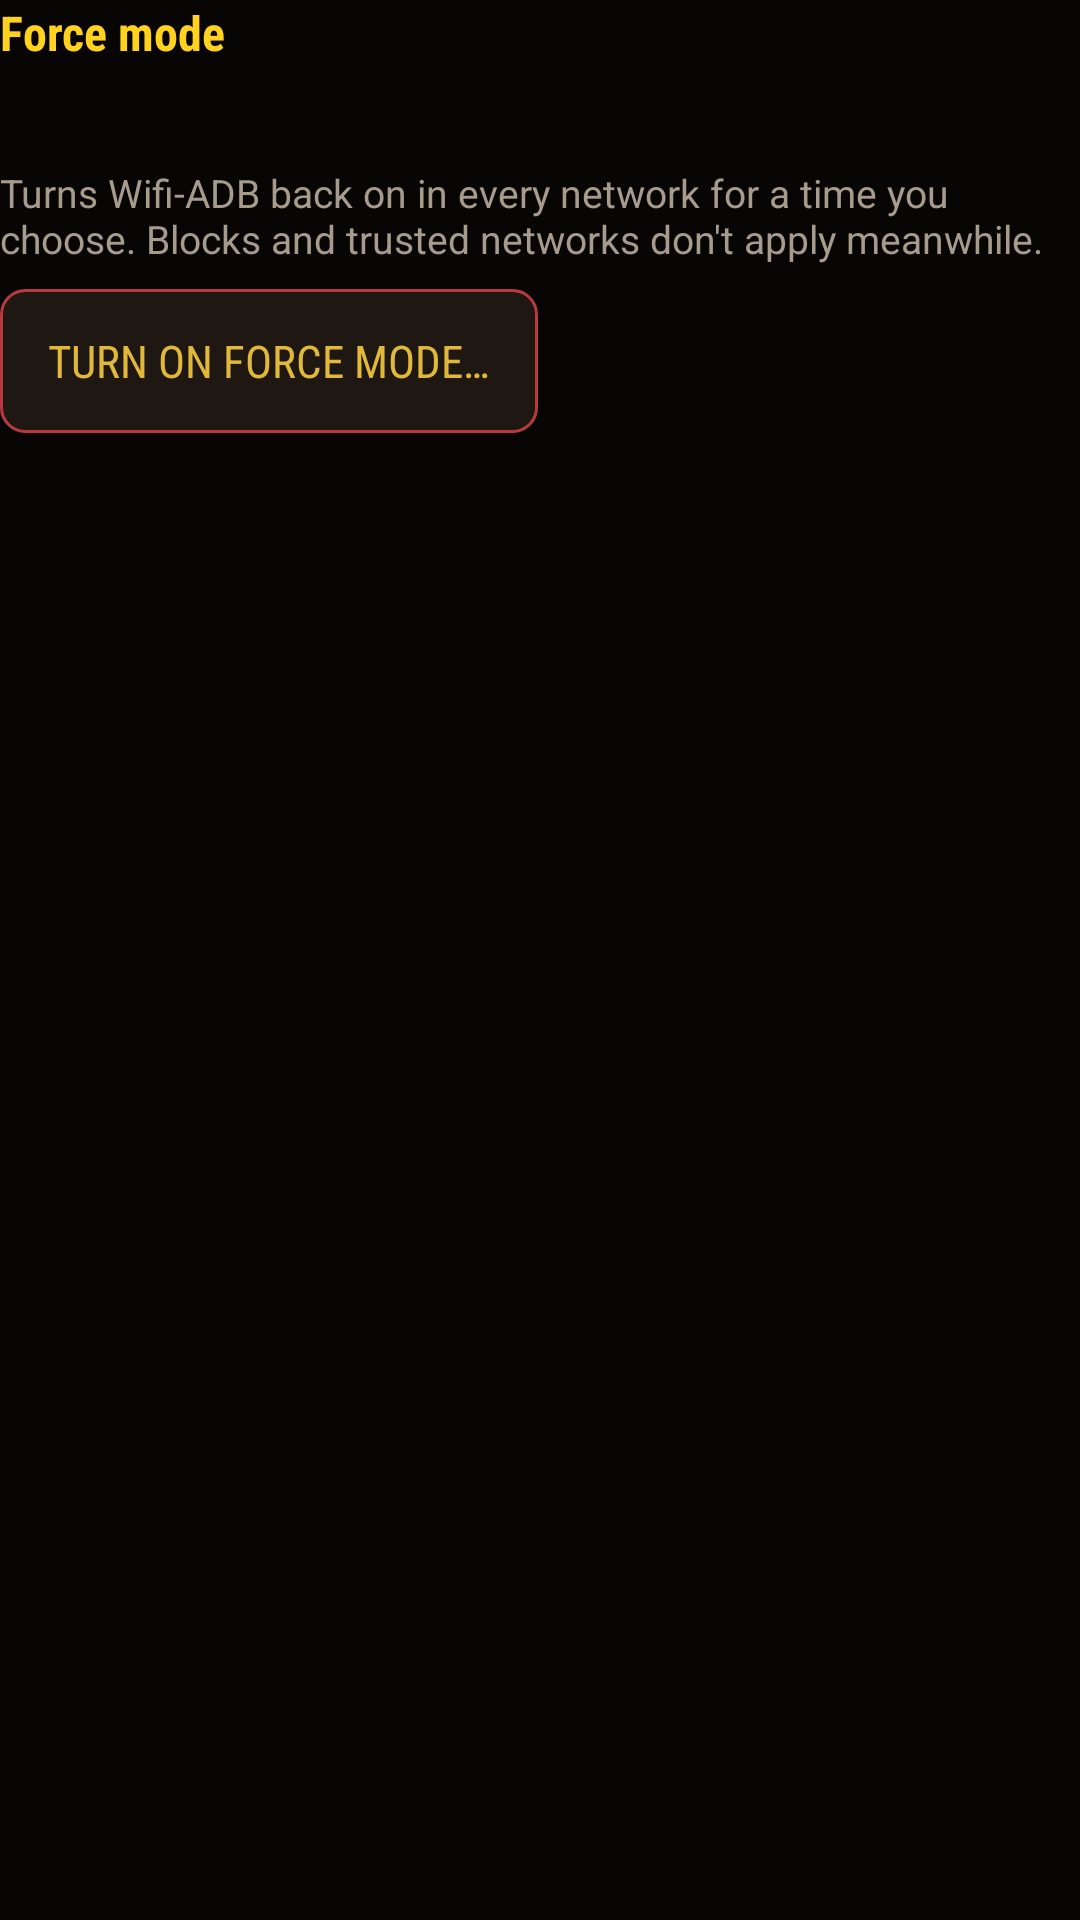

Here is an Android app screen rendered from its layout file. Give the layout XML and the strings, colors and styles it references.
<!-- AndroidManifest.xml: application theme Theme.KeepADB -->
<!-- res/layout/view_force_panel.xml -->
<?xml version="1.0" encoding="utf-8"?>
<LinearLayout xmlns:android="http://schemas.android.com/apk/res/android"
    android:id="@+id/settings_force_panel"
    android:layout_width="match_parent"
    android:layout_height="wrap_content"
    android:orientation="vertical">

    <TextView
        android:layout_width="match_parent"
        android:layout_height="wrap_content"
        android:accessibilityHeading="true"
        android:fontFamily="sans-serif-condensed"
        android:text="@string/force_section_title"
        android:textColor="@color/title_yellow"
        android:textSize="16sp"
        android:textStyle="bold" />

    <TextView
        android:id="@+id/settings_force_status"
        android:layout_width="match_parent"
        android:layout_height="wrap_content"
        android:layout_marginTop="8dp"
        android:accessibilityLiveRegion="polite"
        android:fontFamily="sans-serif-condensed"
        android:textColor="@color/night_text"
        android:textSize="16sp"
        android:textStyle="bold" />

    <TextView
        android:layout_width="match_parent"
        android:layout_height="wrap_content"
        android:layout_marginTop="4dp"
        android:fontFamily="sans-serif"
        android:text="@string/force_section_hint"
        android:textColor="@color/night_muted"
        android:textSize="13sp" />

    <Button
        android:id="@+id/settings_force_activate"
        android:layout_width="wrap_content"
        android:layout_height="wrap_content"
        android:layout_marginTop="8dp"
        android:background="@drawable/bg_btn_secondary"
        android:fontFamily="sans-serif-condensed"
        android:minHeight="48dp"
        android:paddingStart="16dp"
        android:paddingTop="8dp"
        android:paddingEnd="16dp"
        android:paddingBottom="8dp"
        android:text="@string/force_action_activate"
        android:textColor="@color/text_yellow"
        android:textSize="15sp" />

    <Button
        android:id="@+id/settings_force_end"
        android:layout_width="wrap_content"
        android:layout_height="wrap_content"
        android:layout_marginTop="8dp"
        android:background="@drawable/bg_btn_primary"
        android:fontFamily="sans-serif-condensed"
        android:minHeight="48dp"
        android:paddingStart="16dp"
        android:paddingTop="8dp"
        android:paddingEnd="16dp"
        android:paddingBottom="8dp"
        android:text="@string/force_action_end"
        android:textColor="@color/title_yellow"
        android:textSize="15sp"
        android:visibility="gone" />

    <Button
        android:id="@+id/settings_force_change"
        android:layout_width="wrap_content"
        android:layout_height="wrap_content"
        android:layout_marginTop="8dp"
        android:background="@drawable/bg_btn_secondary"
        android:fontFamily="sans-serif-condensed"
        android:minHeight="48dp"
        android:paddingStart="16dp"
        android:paddingTop="8dp"
        android:paddingEnd="16dp"
        android:paddingBottom="8dp"
        android:text="@string/force_action_change"
        android:textColor="@color/text_yellow"
        android:textSize="15sp"
        android:visibility="gone" />
</LinearLayout>
<!-- resources referenced by this layout -->
<resources>
  <color name="night_muted">#A79B8C</color>
  <color name="night_text">#EDE6DC</color>
  <color name="text_yellow">#E0B83A</color>
  <color name="title_yellow">#FFD21F</color>
  <!-- drawable bg_btn_primary (drawable) -->
  <?xml version="1.0" encoding="utf-8"?>
  <selector xmlns:android="http://schemas.android.com/apk/res/android">
      
      <item android:state_enabled="false">
          <shape>
              <solid android:color="@color/panel" />
              <stroke android:width="1dp" android:color="@color/muted_red" />
              <corners android:radius="@dimen/radius_control" />
          </shape>
      </item>
      <item android:state_pressed="true">
          <shape>
              <solid android:color="@color/muted_red" />
              <stroke android:width="1.5dp" android:color="@color/bright_yellow" />
              <corners android:radius="@dimen/radius_control" />
          </shape>
      </item>
      <item android:state_focused="true">
          <shape>
              <solid android:color="@color/muted_red" />
              <stroke android:width="2dp" android:color="@color/bright_yellow" />
              <corners android:radius="@dimen/radius_control" />
          </shape>
      </item>
      <item>
          <shape>
              <solid android:color="@color/banner_red" />
              <stroke android:width="1dp" android:color="@color/border_red" />
              <corners android:radius="@dimen/radius_control" />
          </shape>
      </item>
  </selector>
  <string name="force_action_activate">Turn on force mode…</string>
  <string name="force_action_change">Change duration…</string>
  <string name="force_action_end">End force mode</string>
  <string name="force_section_hint">Turns Wifi-ADB back on in every network for a time you choose. Blocks and trusted networks don\'t apply meanwhile.</string>
  <string name="force_section_title">Force mode</string>
  <style name="Theme.KeepADB" parent="android:style/Theme.Material.NoActionBar">
          <item name="android:fontFamily">sans-serif</item>
          <item name="android:windowBackground">@color/ground</item>
          <item name="android:colorAccent">@color/title_yellow</item>
          <item name="android:colorControlActivated">@color/title_yellow</item>
          <item name="android:colorControlHighlight">@color/border_red</item>
          <item name="android:navigationBarColor">@color/ground</item>
          <item name="android:statusBarColor">@color/banner_red</item>
          <item name="android:windowLightStatusBar">false</item>
          <item name="android:textColorPrimary">@color/night_text</item>
          <item name="android:textColorSecondary">@color/night_muted</item>
      </style>
  <color name="panel">#14100D</color>
  <color name="muted_red">#7F1718</color>
  <dimen name="radius_control">8dp</dimen>
  <color name="bright_yellow">#FFE15A</color>
  <color name="banner_red">#B11218</color>
  <color name="border_red">#B83A3E</color>
  <color name="panel_strong">#1F1712</color>
  <color name="link_red">#EA5448</color>
  <color name="ground">#080604</color>
</resources>
